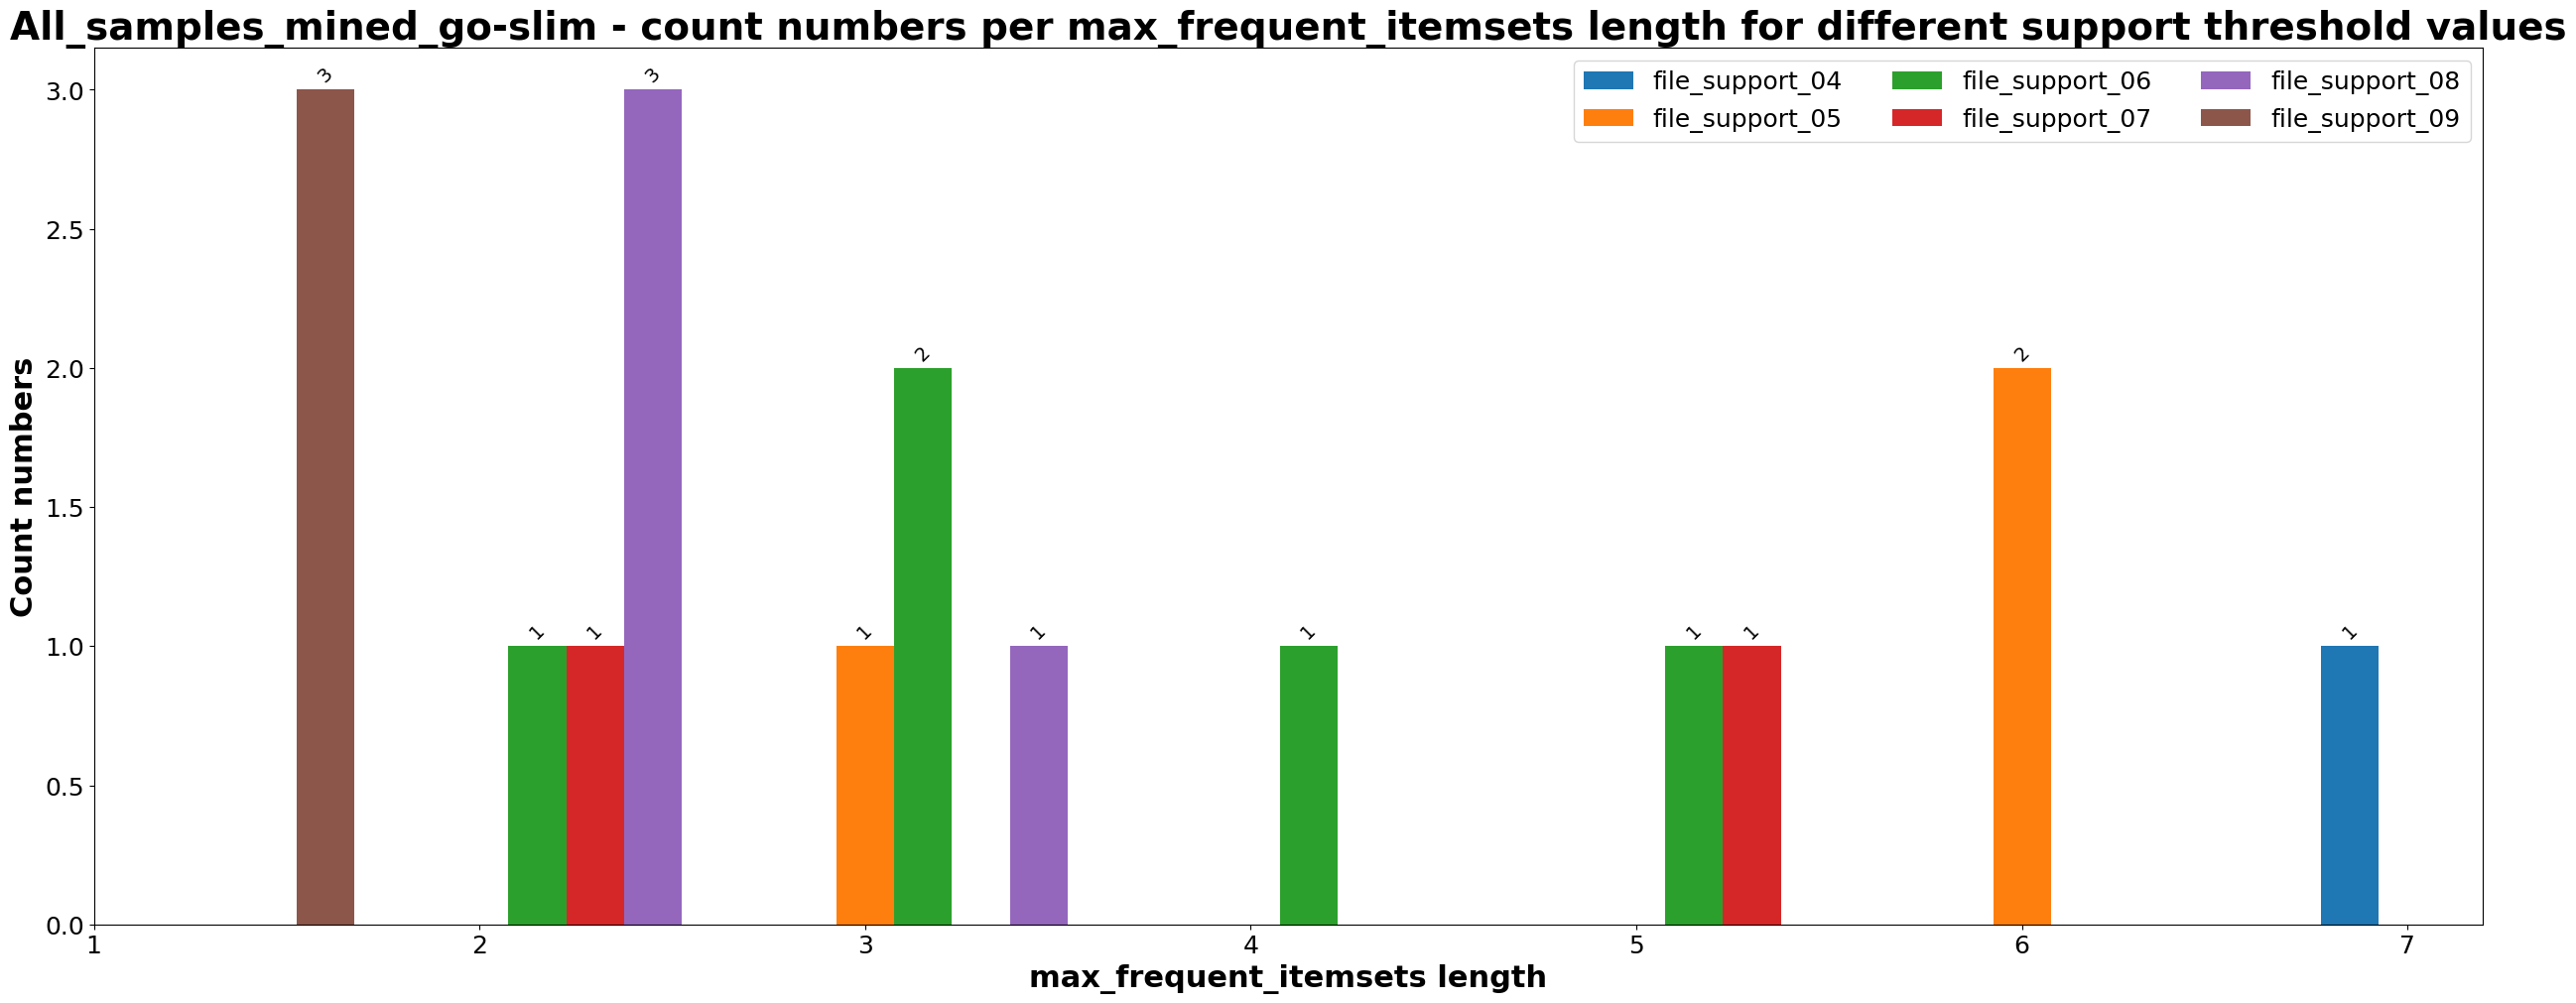

Data behind this chart, as committed beside it:
, 1, 2, 3, 4, 5, 6, 7
file_support_04, , , , , , , 1
file_support_05, , , 1, , , 2, 
file_support_06, , 1, 2, 1, 1, , 
file_support_07, , 1, , , 1, , 
file_support_08, , 3, 1, , , , 
file_support_09, 3, , , , , , 
